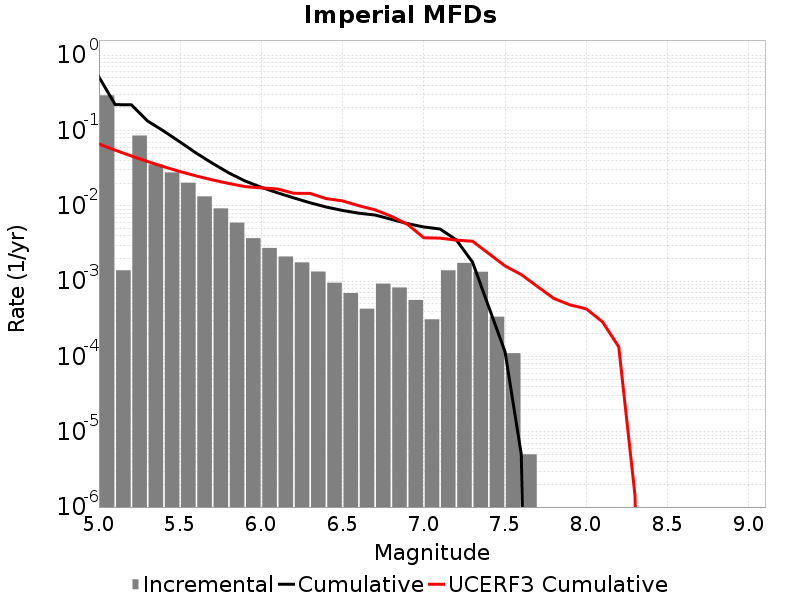

Data behind this chart, as committed beside it:
Magnitude, Incremental Rate, Cumulative Rate, UCERF3 Cumulative Rate
5.05, 0.2924, 0.5126, 0.06608
5.15, 0.001391, 0.2203, 0.05476
5.25, 0.08561, 0.2189, 0.04576
5.35, 0.03546, 0.1333, 0.03862
5.45, 0.02771, 0.09779, 0.03294
5.55, 0.02023, 0.07008, 0.02844
5.65, 0.01333, 0.04985, 0.02486
5.75, 0.009234, 0.03652, 0.02201
5.85, 0.005973, 0.02728, 0.01975
5.95, 0.003715, 0.02131, 0.01796
6.05, 0.002752, 0.01759, 0.01726
6.15, 0.00212, 0.01484, 0.01672
6.25, 0.001771, 0.01272, 0.01464
6.35, 0.001338, 0.01095, 0.01458
6.45, 9.5085177E-4, 0.009613, 0.01243
6.55, 6.940817E-4, 0.008662, 0.01162
6.65, 4.3029053E-4, 0.007968, 0.01001
6.75, 9.257766E-4, 0.007538, 0.008827
6.85, 8.2246674E-4, 0.006612, 0.007258
6.95, 5.616846E-4, 0.005789, 0.005652
7.05, 3.1093255E-4, 0.005228, 0.003757
7.15, 0.00139, 0.004917, 0.003717
7.25, 0.001743, 0.003527, 0.003497
7.35, 0.001331, 0.001783, 0.003377
7.45, 3.3701077E-4, 4.523567E-4, 0.002317
7.55, 1.10330904E-4, 1.15345945E-4, 0.001589
7.65, 5.015041E-6, 5.015041E-6, 0.00122
7.75, 0.0, 0.0, 8.462858E-4
7.85, 0.0, 0.0, 5.8848585E-4
7.95, 0.0, 0.0, 4.8352082E-4
8.05, 0.0, 0.0, 4.2821607E-4
8.15, 0.0, 0.0, 2.877441E-4
8.25, 0.0, 0.0, 1.3400253E-4
8.35, 0.0, 0.0, 1.4197033E-6
8.45, 0.0, 0.0, 0.0
8.55, 0.0, 0.0, 0.0
8.65, 0.0, 0.0, 0.0
8.75, 0.0, 0.0, 0.0
8.85, 0.0, 0.0, 0.0
8.95, 0.0, 0.0, 0.0
9.05, 0.0, 0.0, 0.0
